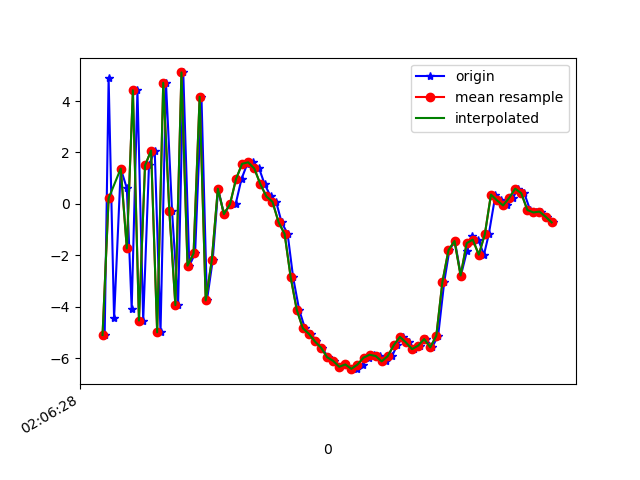

The data file committed next to this chart (first rows):
1618193188347, 888851307206754, -5.096533, -0.9873371, -3.136867
1618193188360, 888851326437524, 4.888, 1.608, 0.391
1618193188378, 888851345668294, -4.45, -0.6972, 3.185
1618193188400, 888851364899064, 1.375, 0.3689, -6.509
1618193188420, 888851384129834, 0.6101, 0.3089, 8.555
1618193188436, 888851403360604, -4.072, -0.4091, -7.327
1618193188455, 888851422591374, 4.417, 1.408, 2.937
1618193188474, 888851441822144, -4.534, -0.6069, 2.803
1618193188493, 888851461052914, 1.495, 0.7847, -6.985
1618193188512, 888851480283684, 2.074, 0.7671, 8.413
1618193188531, 888851499514454, -4.991, -0.3318, -3.568
1618193188549, 888851518745224, 4.71, 1.314, -2.629
1618193188569, 888851537975994, -0.2624, -0.1498, 8.421
1618193188589, 888851557206764, -3.936, -0.3098, -6.444
1618193188606, 888851576437534, 5.112, 1.37, 1.394
1618193188626, 888851595668304, -2.401, -0.402, 6.454
1618193188645, 888851614899074, -1.925, 1.2540817E-4, -7.775
1618193188666, 888851634129844, 4.166, 1.577, 4.503
1618193188684, 888851653360614, -3.752, -0.389, 3.986
1618193188703, 888851672591384, -2.192, -0.1528, 1.527
1618193188721, 888851691822154, 0.5904, 0.5707, 0.3398
1618193188740, 888851711052924, -0.3952, 0.1289, -0.422
1618193188760, 888851730283694, -0.03255, 0.3202, 0.3117
1618193188779, 888851749514464, 0.01121, 0.4015, 0.4895
1618193188798, 888851768745234, 0.9722, 1.113, 0.8054
1618193188817, 888851787976004, 1.561, 1.266, 2.913
1618193188836, 888851807206774, 1.618, -2.486, 8.487
1618193188856, 888851826437544, 1.379, -2.811, 8.66
1618193188874, 888851845668314, 0.7723, -2.312, 8.729
1618193188894, 888851864899084, 0.2892, -2.24, 9.181
1618193188912, 888851884129854, 0.08253, -2.741, 9.213
1618193188930, 888851903360624, -0.7064, -3.18, 8.339
1618193188950, 888851922591394, -1.168, -3.478, 7.178
1618193188968, 888851941822164, -2.852, -3.394, 6.331
1618193188988, 888851961052934, -4.117, -3.416, 5.054
1618193189007, 888851980283704, -4.833, -3.602, 3.151
1618193189027, 888851999514474, -5.052, -3.089, 0.8836
1618193189045, 888852018745244, -5.348, -2.474, -0.0591
1618193189063, 888852037976014, -5.587, -1.6, -1.23
1618193189083, 888852057206784, -5.958, -1.21, -2.622
1618193189103, 888852076437554, -6.104, -0.7309, -3.974
1618193189123, 888852095668324, -6.332, -0.6083, -4.416
1618193189140, 888852114899094, -6.24, -0.5618, -4.985
1618193189161, 888852134129864, -6.4, -0.2761, -5.107
1618193189178, 888852153360634, -6.424, 0.543, -5.594
1618193189197, 888852172591404, -6.246, 1.027, -5.98
1618193189217, 888852191822174, -5.979, 1.058, -6.437
1618193189235, 888852211052944, -5.863, 1.193, -6.322
1618193189254, 888852230283714, -5.913, 1.229, -5.969
1618193189274, 888852249514484, -6.121, 1.07, -5.683
1618193189294, 888852268745254, -5.915, 0.9264, -5.367
1618193189311, 888852287976024, -5.488, 0.8182, -5.072
1618193189331, 888852307206794, -5.17, 0.5485, -4.474
1618193189350, 888852326437564, -5.387, 0.1644, -3.916
1618193189368, 888852345668334, -5.644, -0.06971, -3.325
1618193189387, 888852364899104, -5.511, -0.3656, -2.859
1618193189407, 888852384129874, -5.253, -0.6979, -2.443
1618193189426, 888852403360644, -5.577, -1.35, -1.543
1618193189446, 888852422591414, -5.126, -1.761, -0.5515
1618193189466, 888852441822184, -3.035, -1.024, 0.6441
1618193189483, 888852461052954, -1.8, -0.1167, 1.537
... 18 more rows
